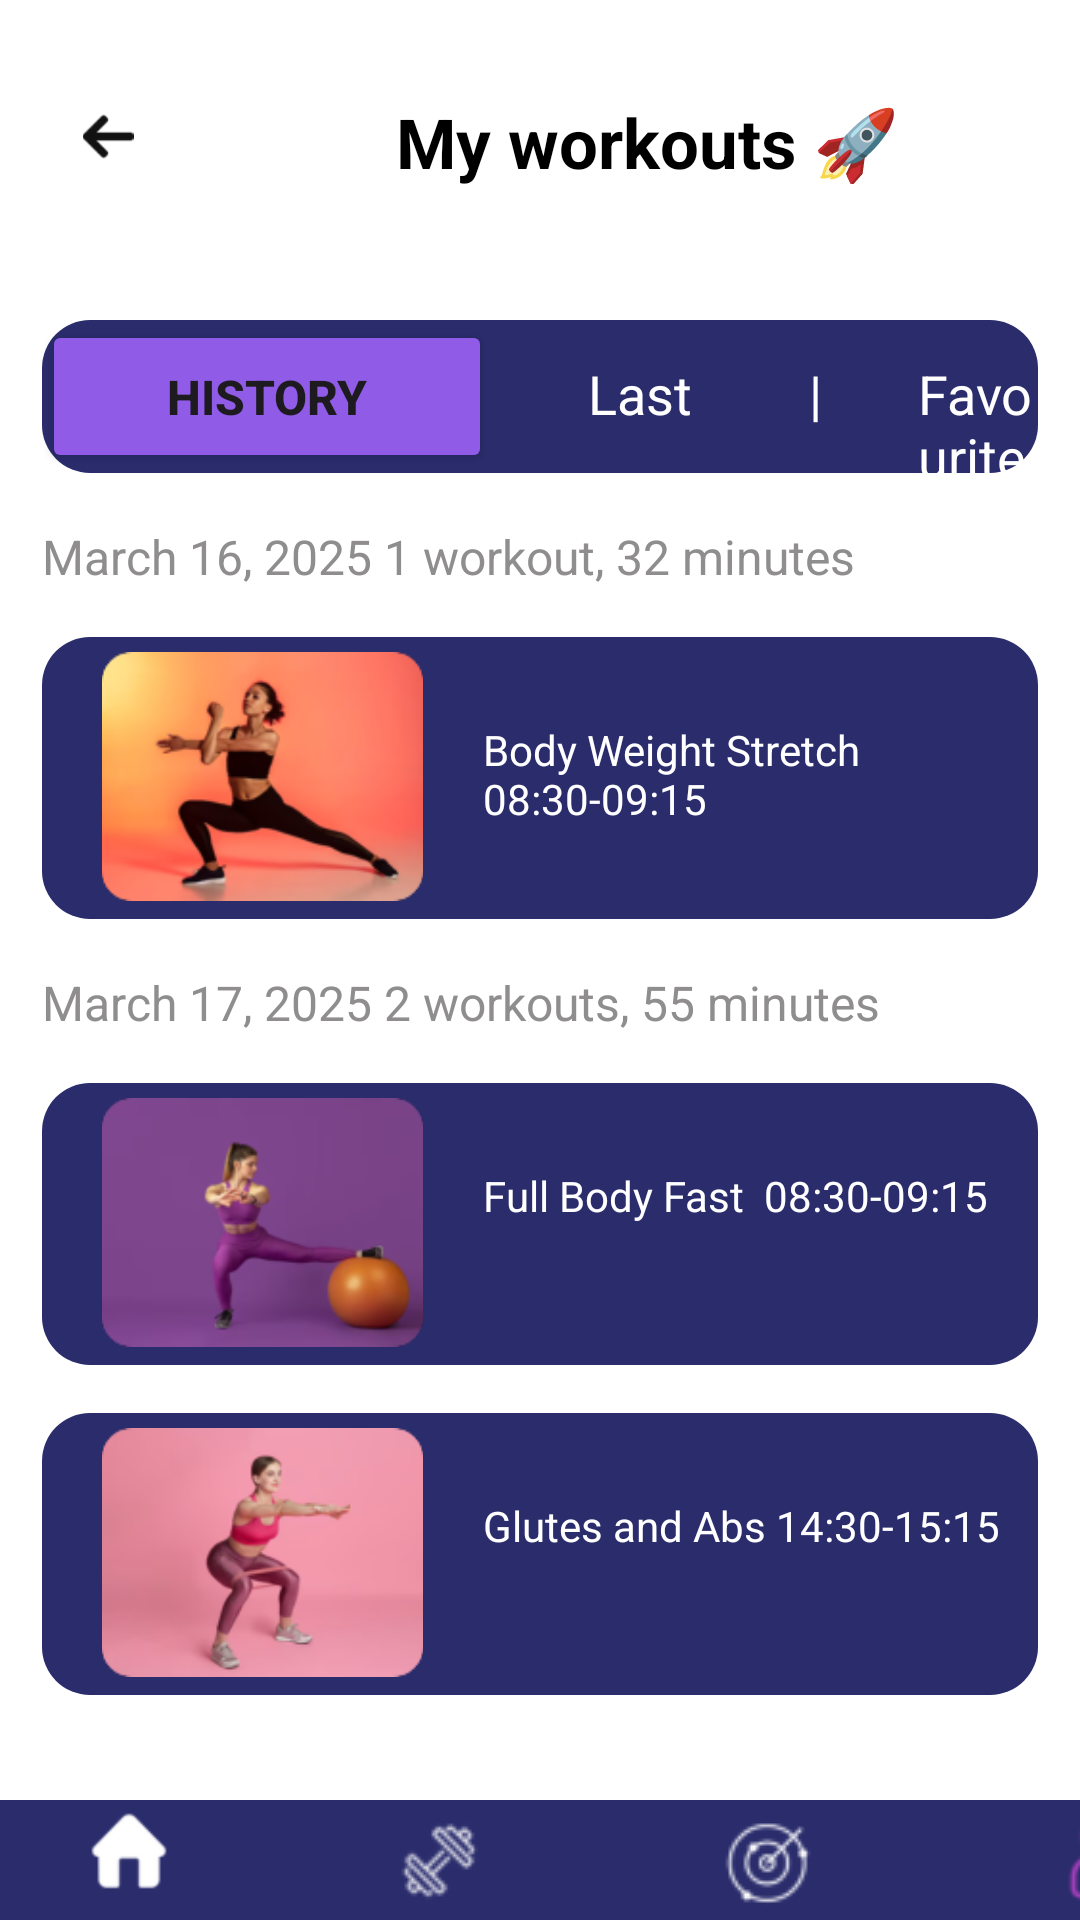

The Android layout XML behind this screen, and the referenced resources:
<!-- AndroidManifest.xml: application theme Theme.Lab_Exam2 -->
<!-- res/layout/activity_workouts.xml -->
<?xml version="1.0" encoding="utf-8"?>
<androidx.constraintlayout.widget.ConstraintLayout xmlns:android="http://schemas.android.com/apk/res/android"
    xmlns:app="http://schemas.android.com/apk/res-auto"
    xmlns:tools="http://schemas.android.com/tools"
    android:id="@+id/workout"
    android:layout_width="match_parent"
    android:layout_height="match_parent"
    android:background="@color/secondaryColor"
    tools:context=".workouts">

    <ImageView
        android:id="@+id/leftArrow"
        android:layout_width="wrap_content"
        android:layout_height="17dp"
        android:layout_marginStart="16dp"
        android:layout_marginTop="37dp"
        app:layout_constraintStart_toStartOf="parent"
        app:layout_constraintTop_toTopOf="parent"
        app:srcCompat="@drawable/left_arrow" />

    <TextView
        android:id="@+id/textView38"
        android:layout_width="wrap_content"
        android:layout_height="wrap_content"
        android:layout_marginStart="76dp"
        android:layout_marginTop="32dp"
        android:text="@string/workouts"
        android:textColor="@color/black"
        android:textSize="23sp"
        android:textStyle="bold"
        app:layout_constraintStart_toEndOf="@id/leftArrow"
        app:layout_constraintTop_toTopOf="parent" />

    <LinearLayout
        android:id="@+id/layout27"
        android:layout_width="0dp"
        android:layout_height="51dp"
        android:layout_marginLeft="14dp"
        android:layout_marginTop="44dp"
        android:layout_marginRight="14dp"
        android:background="@drawable/category_bg"
        android:orientation="horizontal"
        app:layout_constraintEnd_toEndOf="parent"
        app:layout_constraintStart_toStartOf="parent"
        app:layout_constraintTop_toBottomOf="@id/textView38">

        <Button
            android:id="@+id/button4"
            android:layout_width="150dp"
            android:layout_height="match_parent"
            android:backgroundTint="@color/accentColor"
            android:text="History"
            android:textSize="16sp"
            android:textStyle="bold" />

        <TextView
            android:id="@+id/textView39"
            android:layout_width="wrap_content"
            android:layout_height="wrap_content"
            android:layout_marginLeft="32dp"
            android:text="Last         |"
            android:textColor="@color/secondaryColor"
            android:textSize="18sp" />

        <TextView
            android:id="@+id/textView40"
            android:layout_width="wrap_content"
            android:layout_height="wrap_content"
            android:layout_marginLeft="32dp"
            android:text="Favourites"
            android:textColor="@color/secondaryColor"
            android:textSize="18sp" />
    </LinearLayout>

    <TextView
        android:id="@+id/textView41"
        android:layout_width="wrap_content"
        android:layout_height="wrap_content"
        android:layout_marginLeft="14dp"
        android:layout_marginTop="17dp"
        android:text="March 16, 2025 1 workout, 32 minutes"
        android:textColor="@color/gray"
        android:textSize="16sp"
        app:layout_constraintStart_toStartOf="parent"
        app:layout_constraintTop_toBottomOf="@id/layout27" />

    <LinearLayout
        android:id="@+id/layout28"
        android:layout_width="0dp"
        android:layout_height="94dp"
        android:layout_marginLeft="14dp"
        android:layout_marginTop="16dp"
        android:layout_marginRight="14dp"
        android:background="@drawable/category_bg"
        android:orientation="horizontal"
        app:layout_constraintEnd_toEndOf="parent"
        app:layout_constraintStart_toStartOf="parent"
        app:layout_constraintTop_toBottomOf="@id/textView41">

        <ImageView
            android:id="@+id/imageView28"
            android:layout_width="147dp"
            android:layout_height="83dp"
            android:layout_marginTop="5dp"
            app:srcCompat="@drawable/training1" />

        <TextView
            android:id="@+id/textView42"
            android:layout_width="160dp"
            android:layout_height="wrap_content"
            android:layout_marginTop="28dp"
            android:text="Body Weight Stretch  08:30-09:15"
            android:textColor="@color/secondaryColor" />

        <ImageView
            android:id="@+id/imageView30"
            android:layout_width="30dp"
            android:layout_height="30dp"
            android:layout_marginLeft="28dp"
            android:layout_marginTop="28dp"
            app:srcCompat="@drawable/correct" />
    </LinearLayout>

    <TextView
        android:id="@+id/textView43"
        android:layout_width="wrap_content"
        android:layout_height="wrap_content"
        android:layout_marginLeft="14dp"
        android:layout_marginTop="17dp"
        android:text="March 17, 2025 2 workouts, 55 minutes"
        android:textColor="@color/gray"
        android:textSize="16sp"
        app:layout_constraintStart_toStartOf="parent"
        app:layout_constraintTop_toBottomOf="@id/layout28" />

    <LinearLayout
        android:id="@+id/layout29"
        android:layout_width="0dp"
        android:layout_height="94dp"
        android:layout_marginLeft="14dp"
        android:layout_marginTop="16dp"
        android:layout_marginRight="14dp"
        android:background="@drawable/category_bg"
        android:orientation="horizontal"
        app:layout_constraintEnd_toEndOf="parent"
        app:layout_constraintStart_toStartOf="parent"
        app:layout_constraintTop_toBottomOf="@id/textView43">

        <ImageView
            android:id="@+id/imageView29"
            android:layout_width="147dp"
            android:layout_height="83dp"
            android:layout_marginTop="5dp"
            app:srcCompat="@drawable/training2" />

        <TextView
            android:id="@+id/textView44"
            android:layout_width="wrap_content"
            android:layout_height="wrap_content"
            android:layout_marginTop="28dp"
            android:text="Full Body Fast  08:30-09:15"
            android:textColor="@color/secondaryColor" />

        <ImageView
            android:id="@+id/imageView31"
            android:layout_width="30dp"
            android:layout_height="30dp"
            android:layout_marginLeft="28dp"
            android:layout_marginTop="28dp"
            app:srcCompat="@drawable/correct" />
    </LinearLayout>

    <LinearLayout
        android:layout_width="0dp"
        android:layout_height="94dp"
        android:layout_marginLeft="14dp"
        android:layout_marginTop="16dp"
        android:layout_marginRight="14dp"
        android:background="@drawable/category_bg"
        android:orientation="horizontal"
        app:layout_constraintEnd_toEndOf="parent"
        app:layout_constraintStart_toStartOf="parent"
        app:layout_constraintTop_toBottomOf="@id/layout29">

        <ImageView
            android:id="@+id/imageView32"
            android:layout_width="147dp"
            android:layout_height="83dp"
            android:layout_marginTop="5dp"
            app:srcCompat="@drawable/training5" />

        <TextView
            android:id="@+id/textView45"
            android:layout_width="wrap_content"
            android:layout_height="wrap_content"
            android:layout_marginTop="28dp"
            android:text="Glutes and Abs 14:30-15:15"
            android:textColor="@color/secondaryColor" />

        <ImageView
            android:id="@+id/imageView33"
            android:layout_width="30dp"
            android:layout_height="30dp"
            android:layout_marginLeft="28dp"
            android:layout_marginTop="28dp"
            app:srcCompat="@drawable/correct" />
    </LinearLayout>

    
    <androidx.constraintlayout.widget.ConstraintLayout
        android:id="@+id/bottomNav"
        android:layout_width="match_parent"
        android:layout_height="40dp"
        android:background="@color/primaryColor"
        app:layout_constraintBottom_toBottomOf="parent">

        <ImageView
            android:id="@+id/homeIcon"
            android:layout_width="26dp"
            android:layout_height="26dp"
            android:layout_marginStart="30dp"
            android:layout_marginTop="4dp"
            app:layout_constraintStart_toStartOf="parent"
            app:layout_constraintTop_toTopOf="parent"
            app:srcCompat="@drawable/home" />

        <ImageView
            android:id="@+id/trainingsIcon"
            android:layout_width="40dp"
            android:layout_height="40dp"
            android:layout_marginStart="70dp"
            android:layout_marginTop="1dp"
            app:layout_constraintStart_toEndOf="@id/homeIcon"
            app:layout_constraintTop_toTopOf="parent"
            app:srcCompat="@drawable/trainings" />

        <ImageView
            android:id="@+id/activityIcon"
            android:layout_width="40dp"
            android:layout_height="40dp"
            android:layout_marginStart="70dp"
            android:layout_marginTop="1dp"
            app:layout_constraintStart_toEndOf="@id/trainingsIcon"
            app:layout_constraintTop_toTopOf="parent"
            app:srcCompat="@drawable/activity" />

        <ImageView
            android:id="@+id/profileIcon"
            android:layout_width="38dp"
            android:layout_height="38dp"
            android:layout_marginStart="70dp"
            android:layout_marginTop="1dp"
            app:layout_constraintStart_toEndOf="@id/activityIcon"
            app:layout_constraintTop_toTopOf="parent"
            app:srcCompat="@drawable/profile1" />
    </androidx.constraintlayout.widget.ConstraintLayout>

</androidx.constraintlayout.widget.ConstraintLayout>
<!-- resources referenced by this layout -->
<resources>
  <color name="accentColor">#8F5BE7</color>
  <color name="black">#000000</color>
  <color name="gray">#8f8d8d</color>
  <color name="primaryColor">#2a2c6c</color>
  <color name="secondaryColor">#FFFFFF</color>
  <!-- drawable activity: png bitmap (drawable, 2846 bytes) -->
  <!-- drawable category_bg (drawable) -->
  <?xml version="1.0" encoding="utf-8"?>
  <shape xmlns:android="http://schemas.android.com/apk/res/android">
      
      <solid android:color="@color/primaryColor"/>
  
      
      <corners android:radius="16dp"/>
  
  
  
  
  
  </shape>
  <!-- drawable correct: png bitmap (drawable, 3764 bytes) -->
  <!-- drawable home: png bitmap (drawable, 2439 bytes) -->
  <!-- drawable left_arrow: png bitmap (drawable, 2270 bytes) -->
  <!-- drawable profile1: png bitmap (drawable, 2783 bytes) -->
  <!-- drawable training1: png bitmap (drawable, 25943 bytes) -->
  <!-- drawable training2: png bitmap (drawable, 14841 bytes) -->
  <!-- drawable training5: png bitmap (drawable, 17432 bytes) -->
  <!-- drawable trainings: png bitmap (drawable, 2531 bytes) -->
  <string name="workouts">My workouts 🚀</string>
  <style name="Theme.Lab_Exam2" parent="Base.Theme.Lab_Exam2" />
  <style name="Base.Theme.Lab_Exam2" parent="Theme.Material3.DayNight.NoActionBar">
          
          
      </style>
</resources>
